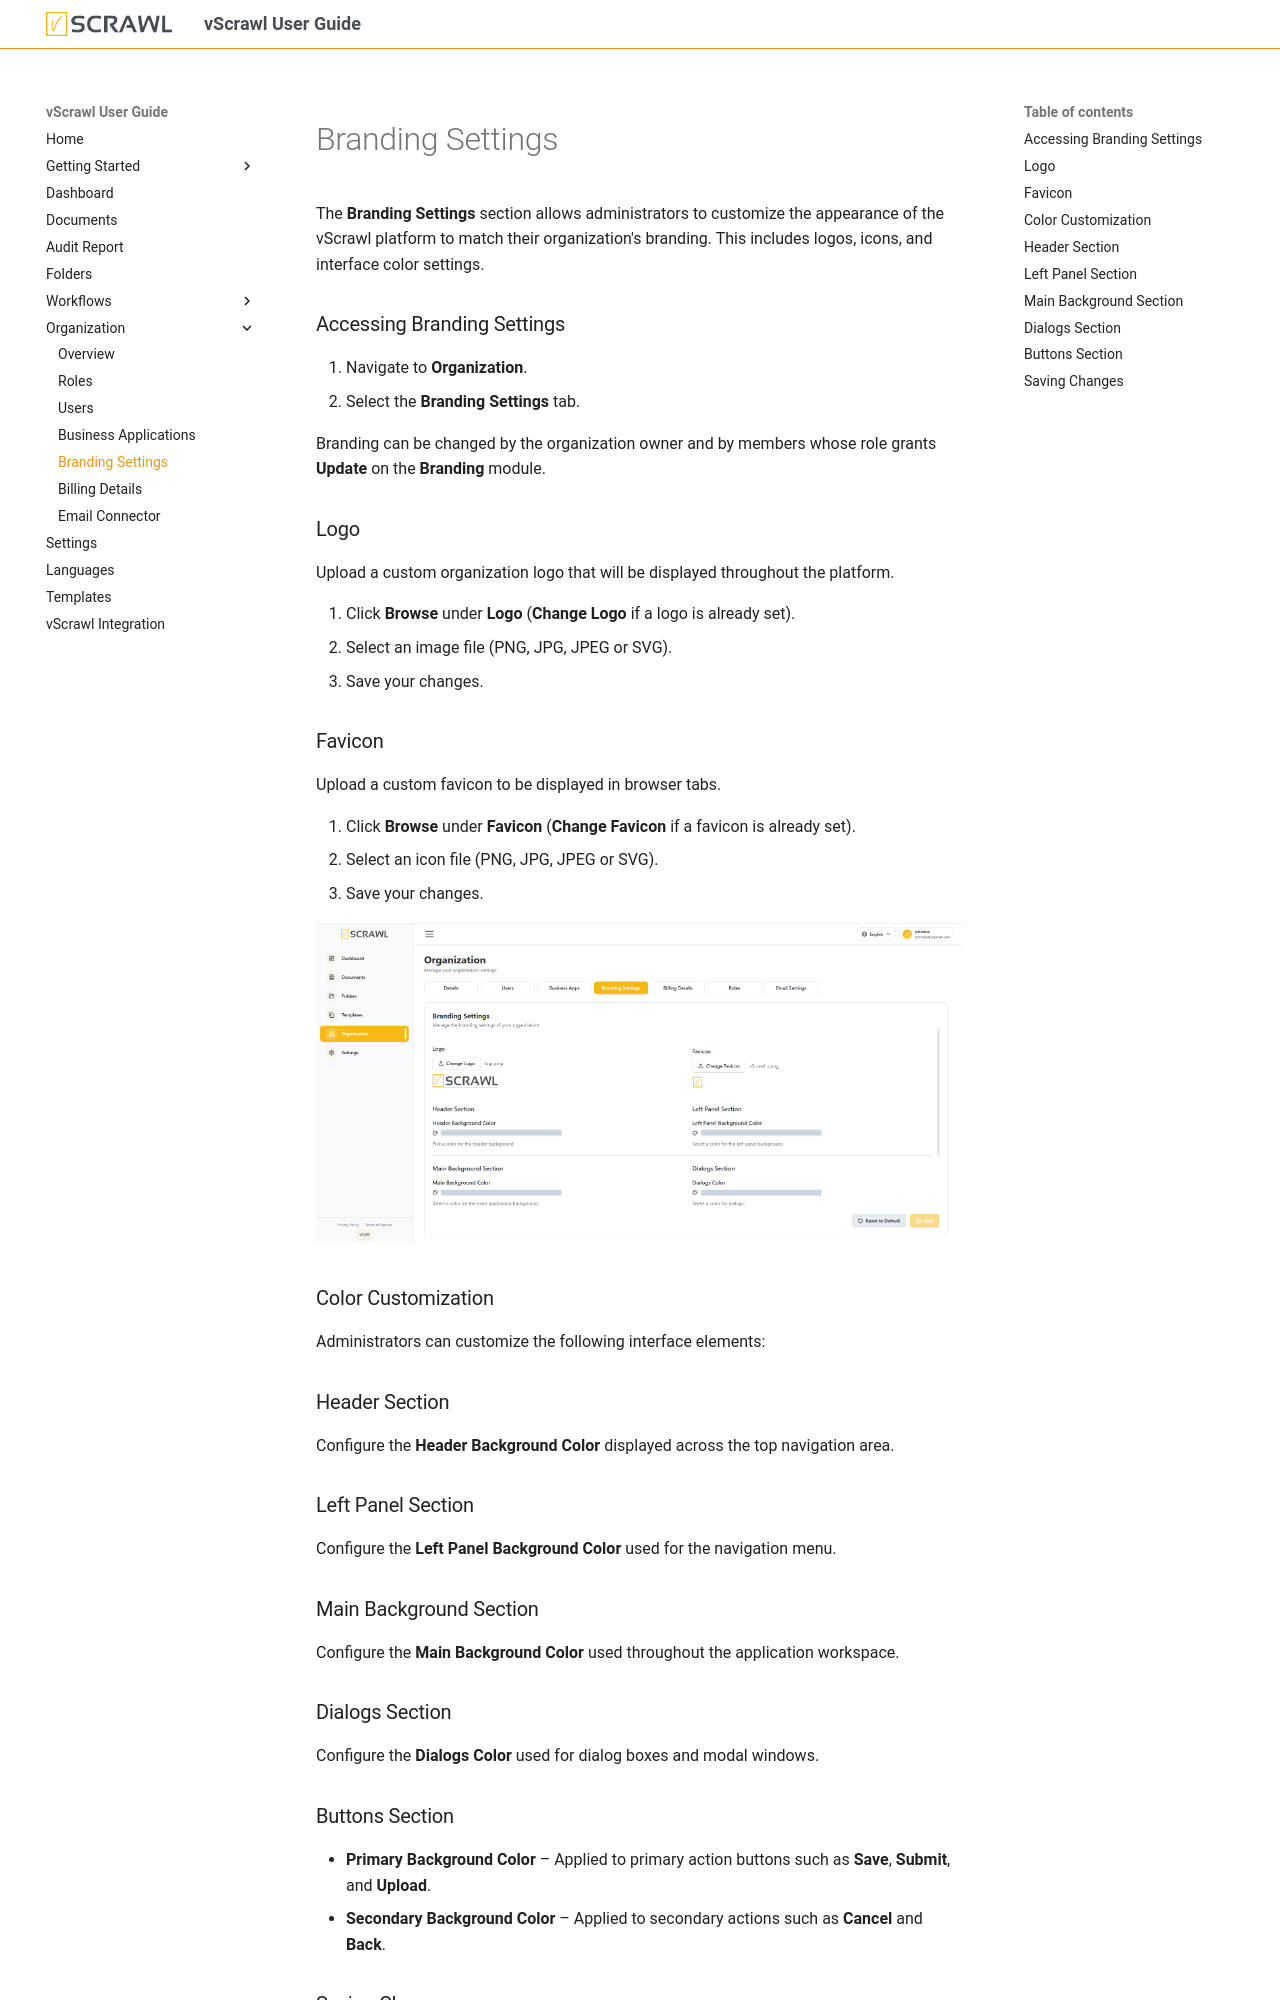

repository: dictalabs/vscrawl-user-guide · page: organization_sections/branding/index.html · generator: mkdocs

# Branding Settings 

The **Branding Settings** section allows administrators to customize the appearance of the vScrawl platform to match their organization's branding. This includes logos, icons, and interface color settings.

### Accessing Branding Settings

1. Navigate to **Organization**.
2. Select the **Branding Settings** tab.

Branding can be changed by the organization owner and by members whose role grants **Update** on the **Branding** module.

### Logo

Upload a custom organization logo that will be displayed throughout the platform.

1. Click **Browse** under **Logo** (**Change Logo** if a logo is already set).
2. Select an image file (PNG, JPG, JPEG or SVG).
3. Save your changes.

### Favicon

Upload a custom favicon to be displayed in browser tabs.

1. Click **Browse** under **Favicon** (**Change Favicon** if a favicon is already set).
2. Select an icon file (PNG, JPG, JPEG or SVG).
3. Save your changes.



![branding-one.png](../images/branding-one.png)

### Color Customization

Administrators can customize the following interface elements:

### Header Section

Configure the **Header Background Color** displayed across the top navigation area.

### Left Panel Section

Configure the **Left Panel Background Color** used for the navigation menu.

### Main Background Section

Configure the **Main Background Color** used throughout the application workspace.

### Dialogs Section

Configure the **Dialogs Color** used for dialog boxes and modal windows.
